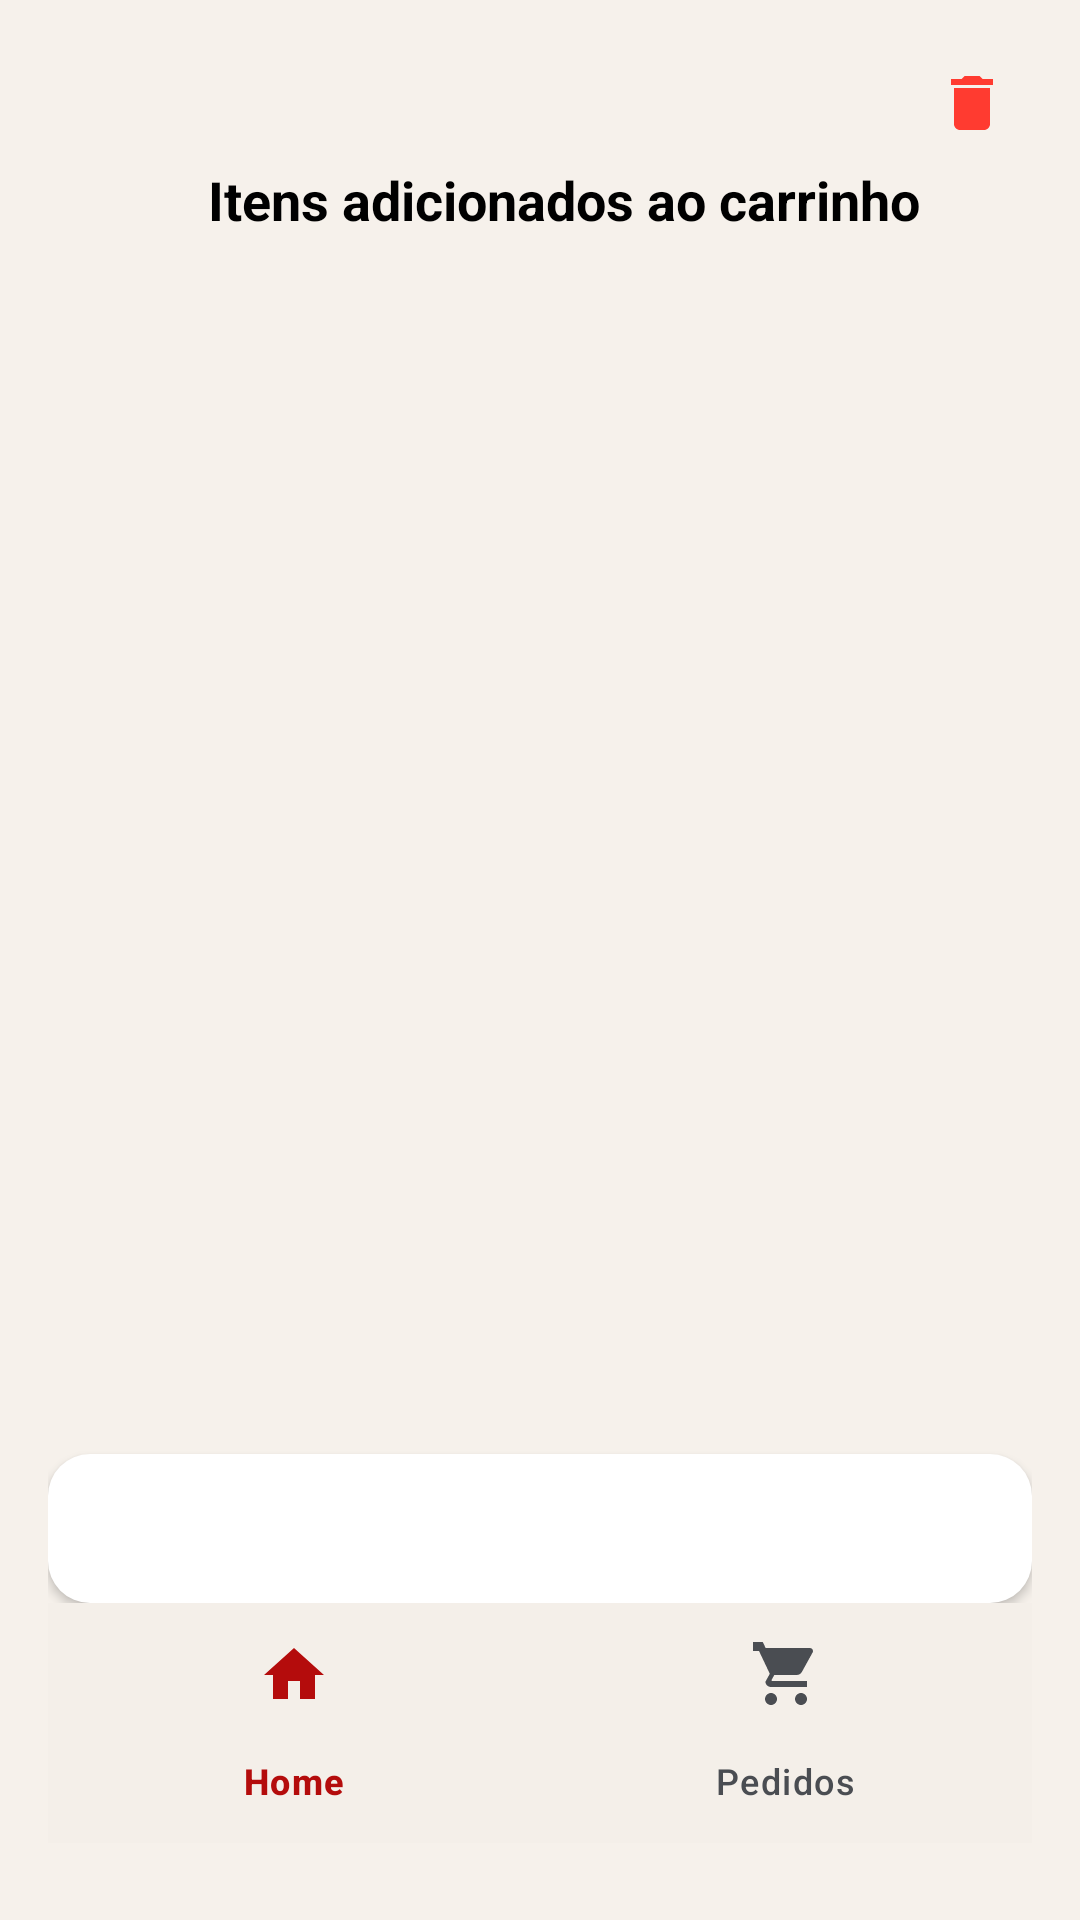

Here is an Android app screen rendered from its layout file. Give the layout XML and the strings, colors and styles it references.
<!-- AndroidManifest.xml: application theme Theme.AppOficina -->
<!-- res/layout/activity_carrinho.xml -->
<?xml version="1.0" encoding="utf-8"?>
<LinearLayout xmlns:android="http://schemas.android.com/apk/res/android"
    xmlns:app="http://schemas.android.com/apk/res-auto"
    android:orientation="vertical"
    android:background="@color/bg_light"
    android:padding="16dp"
    android:layout_width="match_parent"
    android:layout_height="match_parent">

    <LinearLayout
        android:layout_width="wrap_content"
        android:layout_height="wrap_content"
        android:gravity="left">



        <ImageButton
            android:id="@+id/btnVoltar"
            android:src="@drawable/ic_arrow_back"
            android:background="@android:color/transparent"
            android:layout_width="48dp"
            android:layout_height="48dp"
            app:tint="#000000" />
    </LinearLayout>

    <ImageButton
        android:id="@+id/imgRemoveTudo"
        android:layout_width="40dp"
        android:layout_height="40dp"
        android:layout_gravity="right"
        android:layout_marginTop="-50dp"
        android:background="@android:color/transparent"
        android:src="@drawable/ic_delete" />

    <TextView
        android:text="Itens adicionados ao carrinho"
        android:textColor="#000000"
        android:textSize="18sp"
        android:textStyle="bold"
        android:layout_gravity="center"
        android:layout_marginStart="8dp"
        android:layout_height="wrap_content"
        android:layout_width="wrap_content"
        />

    <androidx.recyclerview.widget.RecyclerView
        android:id="@+id/recyclerCarrinho"
        android:layout_width="match_parent"
        android:layout_height="0dp"
        android:layout_weight="1"
        android:paddingVertical="8dp"/>

    <Button
        android:id="@+id/btnEnviar"
        android:text="Enviar para o setor"
        android:textSize="16dp"
        android:textStyle="bold"
        android:textColor="#ffff"

        android:background="@drawable/btn_primary"
        android:layout_width="match_parent"
        android:layout_height="wrap_content"/>

    <com.google.android.material.bottomnavigation.BottomNavigationView
        android:id="@+id/bottomNav"
        android:layout_width="match_parent"
        android:layout_height="wrap_content"
        android:background="#F4EFE9"
        android:layout_gravity="bottom"
        app:itemIconTint="@color/bottom_nav_tint"
        app:itemTextColor="@color/bottom_nav_tint"
        app:labelVisibilityMode="labeled"
        app:menu="@menu/menu_bottom" />
</LinearLayout>
<!-- resources referenced by this layout -->
<resources>
  <color name="bg_light">#F6F1EB</color>
  <!-- drawable btn_primary (drawable) -->
  <?xml version="1.0" encoding="utf-8"?>
  <ripple xmlns:android="http://schemas.android.com/apk/res/android" android:color="@color/accent_soft">
      <item>
          <shape android:shape="rectangle">
              <solid android:color="#FFFFFF"/>
              <corners android:radius="14dp"/>
              <padding android:left="16dp" android:top="14dp" android:right="16dp" android:bottom="14dp"/>
          </shape>
      </item>
  </ripple>
  <!-- drawable ic_delete (drawable) -->
  <?xml version="1.0" encoding="utf-8"?>
  <vector xmlns:android="http://schemas.android.com/apk/res/android"
      android:width="24dp"
      android:height="24dp"
      android:viewportWidth="24"
      android:viewportHeight="24">
      <path
          android:fillColor="#FF3B30"
          android:pathData="M6,19c0,1.1 0.9,2 2,2h8c1.1,0 2,-0.9 2,-2V7H6v12zM19,4h-3.5l-1,-1h-5l-1,1H5v2h14V4z"/>
  </vector>
  <style name="Theme.AppOficina" parent="Base.Theme.AppOficina" />
  <color name="accent_soft">#206B4F3A</color>
  <style name="Base.Theme.AppOficina" parent="Theme.Material3.Light.NoActionBar">
          <item name="android:windowBackground">@color/bg_light</item>
          <item name="colorPrimary">@color/fiat_red</item>
          <item name="colorSecondary">@color/metal_grey</item>
          <item name="android:fontFamily">sans-serif</item>
      </style>
  <color name="fiat_red">#B40C0C</color>
  <color name="metal_grey">#ECEDEF</color>
</resources>
